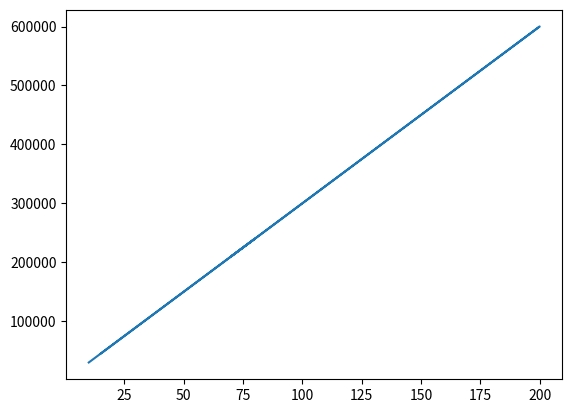

Generate this figure with matplotlib:
import numpy as np
import pandas as pd
import matplotlib.pyplot as plt
import random

def generate_data():
    data = [
    {
        "surface": 10,
    },    
    {
        "surface": 40,
    },    
    {
        "surface": 80,
    },   
    {
        "surface": 70,
    },    
    {
        "surface": 200,
    },   
    {
        "surface": 120,
    },   
    {
        "surface": 79,
    },    
    {
        "surface": 39,
    },    
    {
        "surface": 28,
    },    {
        "surface": 15,
    },
    ]
    for item in data:
        item["price"] = item["surface"] * 3000 + round(random.random() * 100, 2)
    
    return data

data = generate_data()

print(data)

df = pd.DataFrame.from_dict(data)
print(df.head())

mean = df.mean(axis=0)
max = df.max(axis=0)
min = df.min(axis=0)

plt.plot(df["surface"], df["price"])
plt.show()
